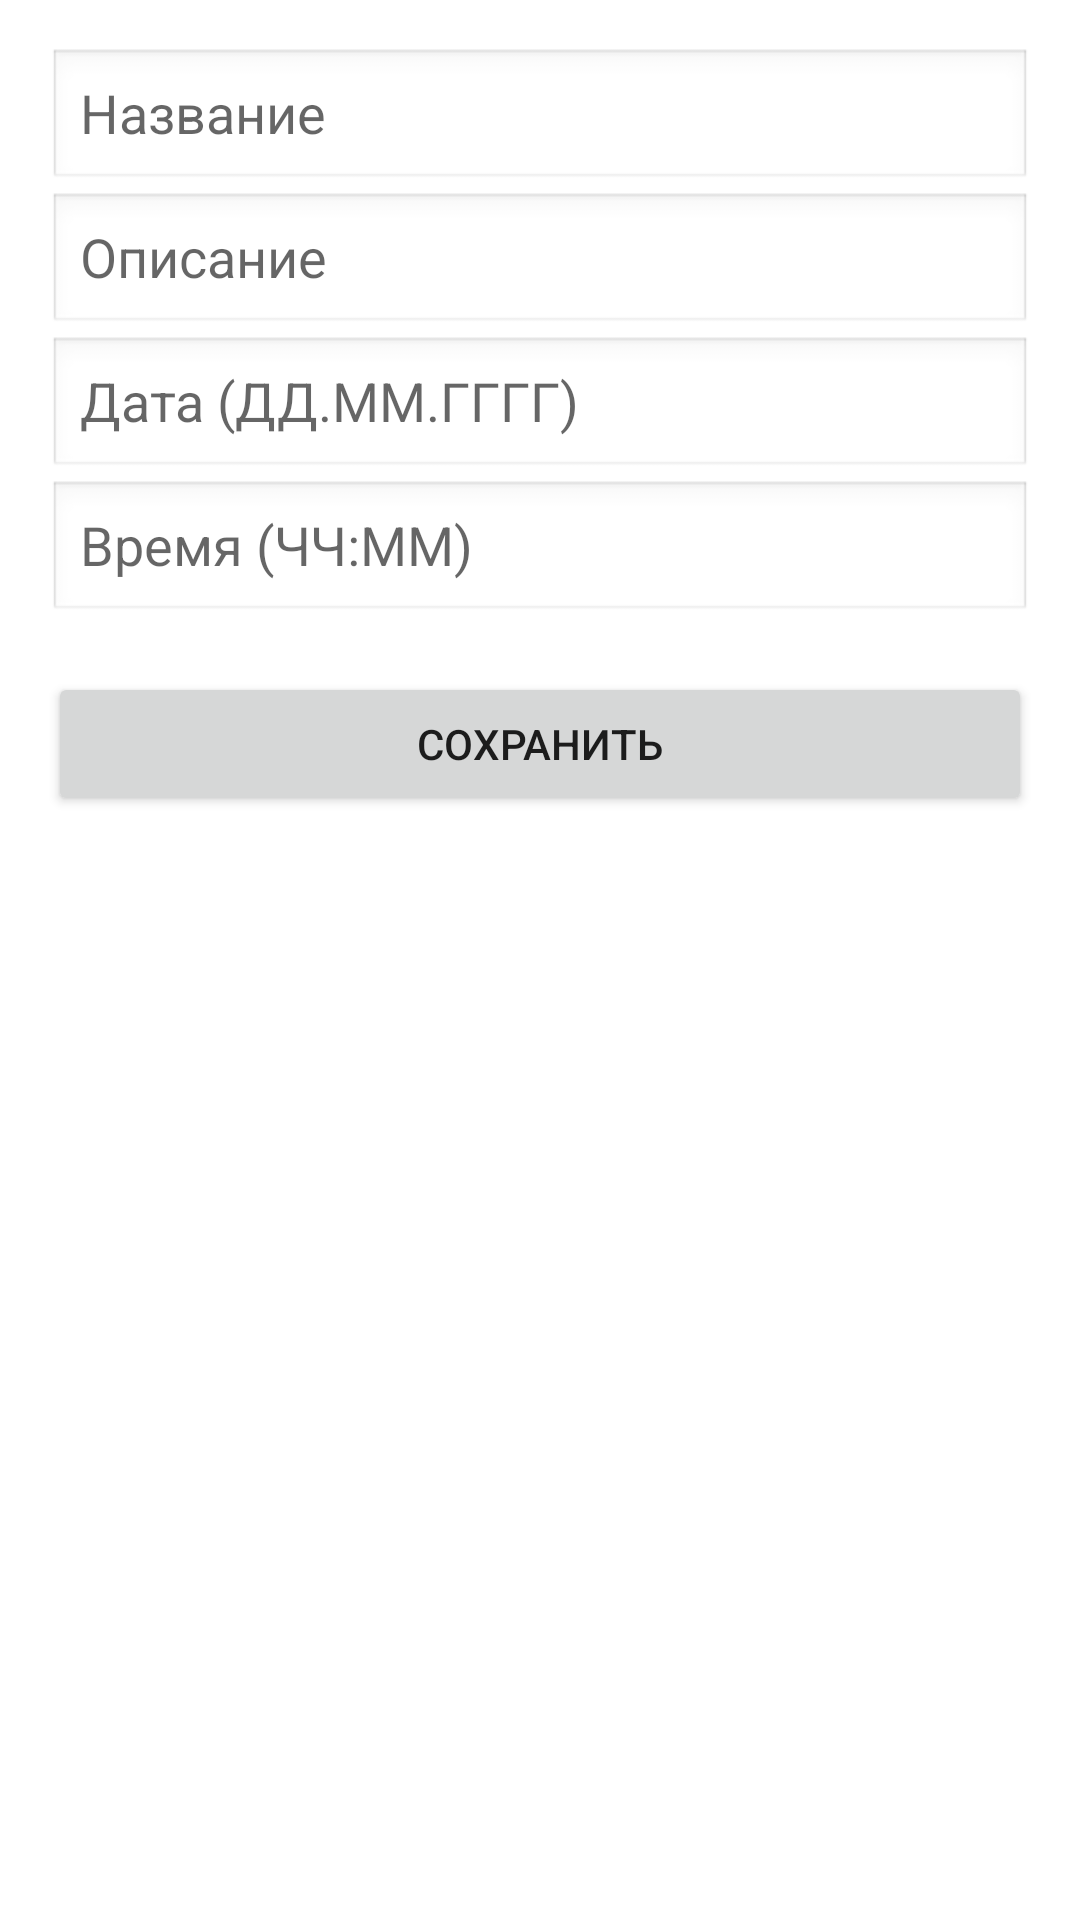

Reconstruct the res/layout file that produces this screen, plus the resources it refers to.
<!-- AndroidManifest.xml: fallback theme Theme.MaterialComponents.DayNight.NoActionBar -->
<!-- res/layout/activity_task_edit.xml -->
<?xml version="1.0" encoding="utf-8"?>
<LinearLayout xmlns:android="http://schemas.android.com/apk/res/android"
    android:orientation="vertical"
    android:padding="16dp"
    android:layout_width="match_parent"
    android:layout_height="match_parent"
    android:layout_marginTop="150dp">

    <EditText
        android:id="@+id/title"
        android:layout_width="match_parent"
        android:layout_height="wrap_content"
        android:background="@android:drawable/edit_text"
        android:hint="Название" />

    <EditText
        android:id="@+id/description"
        android:layout_width="match_parent"
        android:layout_height="wrap_content"
        android:background="@android:drawable/edit_text"
        android:hint="Описание" />

    <EditText
        android:id="@+id/deadline_date"
        android:layout_width="match_parent"
        android:layout_height="wrap_content"
        android:hint="Дата (ДД.ММ.ГГГГ)"
        android:background="@android:drawable/edit_text"
        android:inputType="text" />

    <EditText
        android:id="@+id/deadline_time"
        android:layout_width="match_parent"
        android:layout_height="wrap_content"
        android:hint="Время (ЧЧ:ММ)"
        android:background="@android:drawable/edit_text"
        android:inputType="text" />

    <Button
        android:id="@+id/saveBtn"
        android:layout_width="match_parent"
        android:layout_height="wrap_content"
        android:text="Сохранить"
        android:layout_marginTop="16dp" />

</LinearLayout>
<!-- resources referenced by this layout -->
<resources>

</resources>
